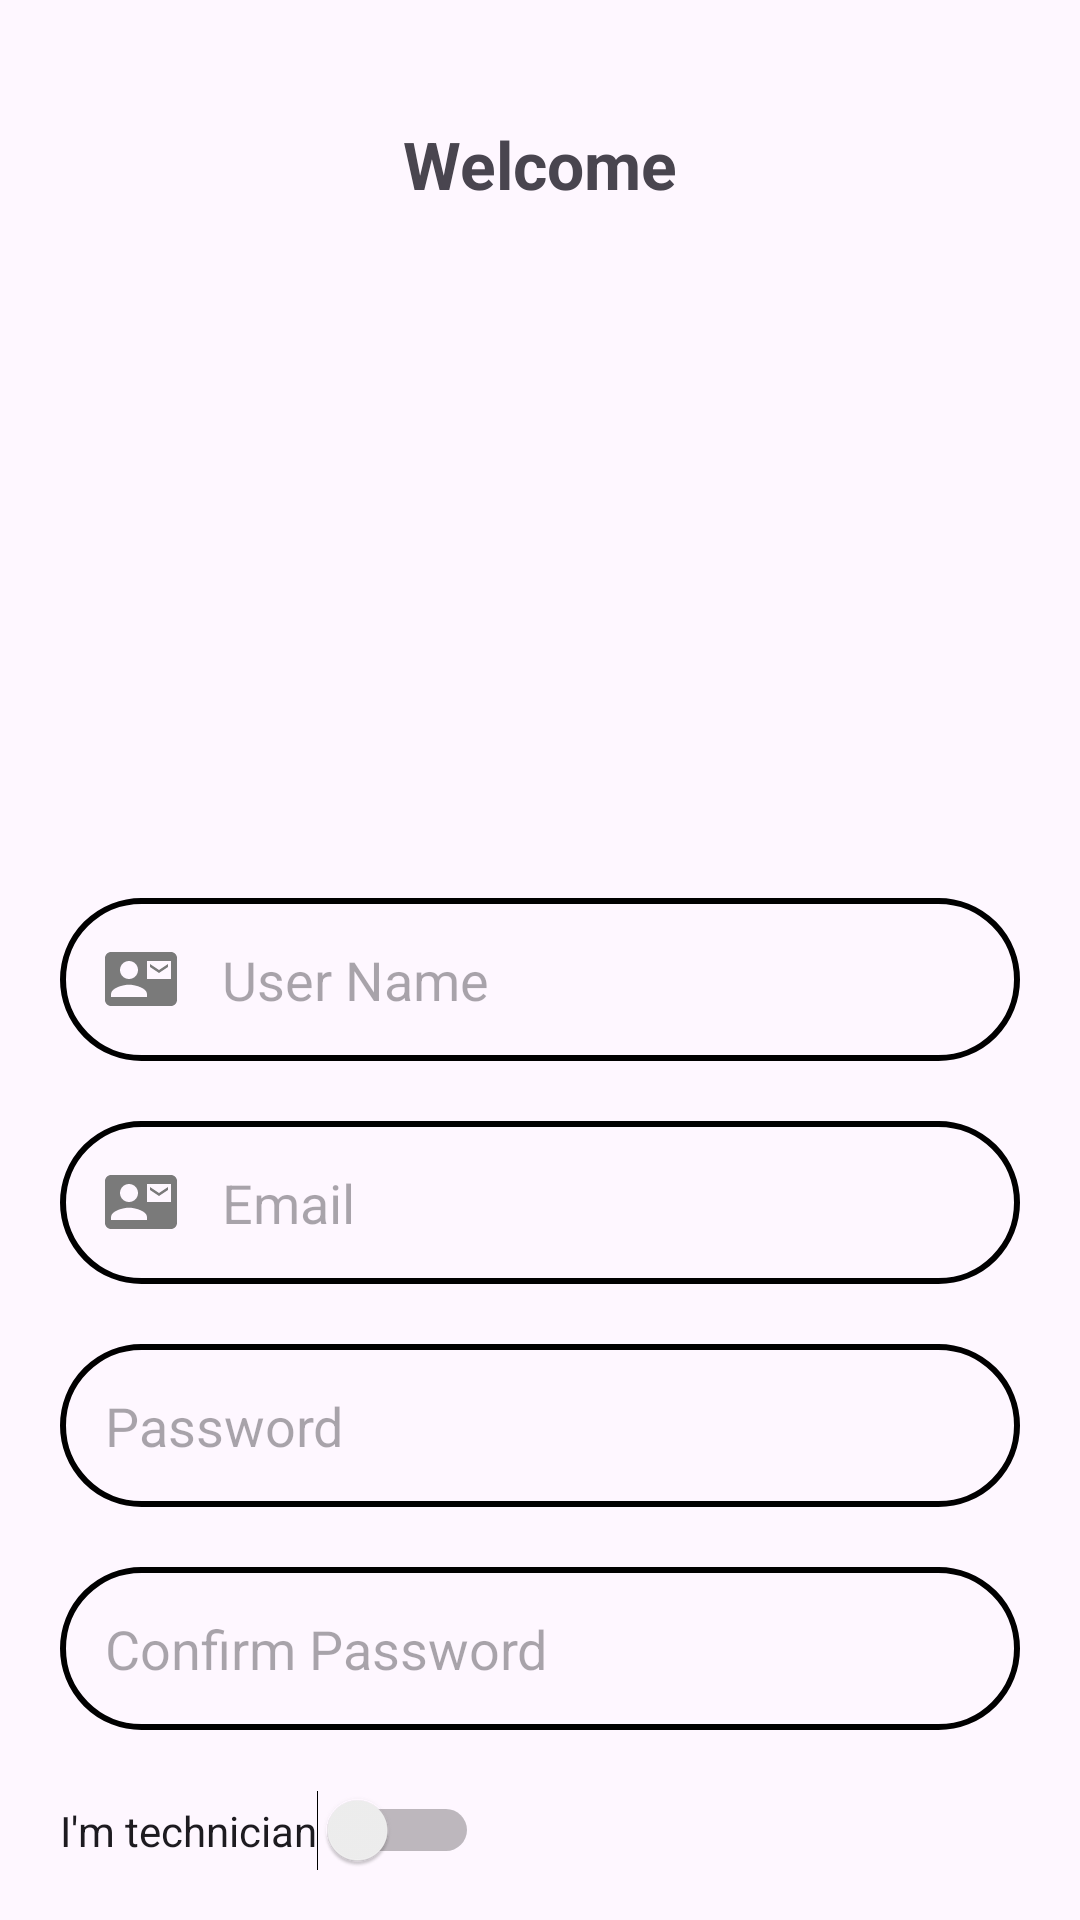

Android layout source for this screen:
<!-- AndroidManifest.xml: application theme Theme.SpeakHomeApp -->
<!-- res/layout/activity_main2.xml -->
<?xml version="1.0" encoding="utf-8"?>
<LinearLayout
    android:orientation="vertical"
    xmlns:android="http://schemas.android.com/apk/res/android"
    xmlns:app="http://schemas.android.com/apk/res-auto"
    xmlns:tools="http://schemas.android.com/tools"
    android:layout_width="match_parent"
    android:layout_height="match_parent"
    tools:context=".MainActivity2">

    <TextView
        android:layout_width="match_parent"
        android:layout_height="wrap_content"
        android:text="Welcome"
        android:textSize="22dp"
        android:textStyle="bold"
        android:textAlignment="center"
        android:layout_marginTop="40dp"/>
    <ImageView
        android:layout_width="match_parent"
        android:layout_height="180dp"
        android:src="@drawable/speakHomeLogo"
        android:layout_marginTop="30dp"/>

    <EditText
        android:layout_width="match_parent"
        android:layout_height="wrap_content"
        android:id="@+id/editTextUserName"
        android:hint="User Name"
        android:padding="15dp"
        android:layout_marginTop="20dp"
        android:layout_marginStart="20dp"
        android:layout_marginEnd="20dp"
        android:background="@drawable/black_border"
        android:drawableLeft="@drawable/baseline_contact_mail_24"
        android:drawablePadding="15dp"/>

    <EditText
        android:layout_width="match_parent"
        android:layout_height="wrap_content"
        android:id="@+id/editTextEmail"
        android:hint="Email"
        android:padding="15dp"
        android:layout_marginTop="20dp"
        android:layout_marginStart="20dp"
        android:layout_marginEnd="20dp"
        android:background="@drawable/black_border"
        android:drawableLeft="@drawable/baseline_contact_mail_24"
        android:drawablePadding="15dp"/>
    <EditText
        android:layout_width="match_parent"
        android:layout_height="wrap_content"
        android:id="@+id/editTextPassword"
        android:hint="Password"
        android:padding="15dp"
        android:layout_marginTop="20dp"
        android:layout_marginStart="20dp"
        android:layout_marginEnd="20dp"
        android:background="@drawable/black_border"
        android:drawableLeft="@drawable/baseline_lock_24"
        android:drawablePadding="15dp"/>

    <EditText
        android:layout_width="match_parent"
        android:layout_height="wrap_content"
        android:id="@+id/editTextConfirmPassword"
        android:hint="Confirm Password"
        android:padding="15dp"
        android:layout_marginTop="20dp"
        android:layout_marginStart="20dp"
        android:layout_marginEnd="20dp"
        android:background="@drawable/black_border"
        android:drawableLeft="@drawable/baseline_lock_24"
        android:drawablePadding="15dp"/>

    <Switch
        android:id="@+id/switchITechnician"
        android:layout_width="wrap_content"
        android:layout_height="wrap_content"
        android:text="I'm technician"
        android:layout_marginTop="20dp"
        android:layout_marginStart="20dp"/>

    <Button
        android:layout_width="match_parent"
        android:layout_height="wrap_content"
        android:text="Sign Up"
        android:id="@+id/buttonSignUp"
        android:layout_marginTop="20dp"
        android:layout_marginStart="20dp"
        android:layout_marginEnd="20dp"
        android:padding="15dp"
        android:textSize="15dp"/>

</LinearLayout>
<!-- resources referenced by this layout -->
<resources>
  <!-- drawable baseline_contact_mail_24 (drawable) -->
  <vector android:height="24dp" android:tint="#7A7A7A"
      android:viewportHeight="24" android:viewportWidth="24"
      android:width="24dp" xmlns:android="http://schemas.android.com/apk/res/android">
      <path android:fillColor="@android:color/white" android:pathData="M21,8L21,7l-3,2 -3,-2v1l3,2 3,-2zM22,3L2,3C0.9,3 0,3.9 0,5v14c0,1.1 0.9,2 2,2h20c1.1,0 1.99,-0.9 1.99,-2L24,5c0,-1.1 -0.9,-2 -2,-2zM8,6c1.66,0 3,1.34 3,3s-1.34,3 -3,3 -3,-1.34 -3,-3 1.34,-3 3,-3zM14,18L2,18v-1c0,-2 4,-3.1 6,-3.1s6,1.1 6,3.1v1zM22,12h-8L14,6h8v6z"/>
  </vector>
  <!-- drawable black_border (drawable) -->
  <?xml version="1.0" encoding="utf-8"?>
  <shape
      android:shape="rectangle"
      xmlns:android="http://schemas.android.com/apk/res/android">
      <stroke
          android:color="@color/black"
          android:width="2dp"/>
      <corners
          android:radius="50dp"/>
  </shape>
  <style name="Theme.SpeakHomeApp" parent="Base.Theme.SpeakHomeApp" />
  <color name="black">#FF000000</color>
  <style name="Base.Theme.SpeakHomeApp" parent="Theme.Material3.DayNight.NoActionBar">
          
          
      </style>
</resources>
